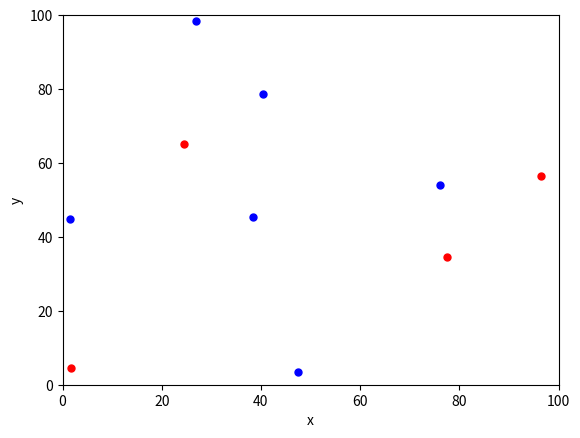

Here is the Python script that generated this plot: (Note: this script raises an exception after producing the figure.)
import numpy as np
import matplotlib.pyplot as plt
import matplotlib.animation as animation
from mpl_toolkits.mplot3d import Axes3D
import random
import time

PARTICLE_NO = 10 # 粒子数(1から１００)
ITERATION = 200 # 最大ループ回数　
MIN_X, MIN_Y = 0.0, 0.0 # 探索開始時の範囲最小値
MAX_X, MAX_Y = 100.0, 100.0 # 探索開始時の範囲最大値
p=0.30 #紛失する確率


start = time.time()

def plot_particle(sk,positions,elt,r,b):
    fig, ax1 = plt.subplots()
    el_time = time.time()-start
    # fig, (ax1,ax2) = plt.subplots(2, 1, sharey=False,figsize=(8, 16))
    fig_ani = plt.figure()
    ims =[]    
    for j in range(0,PARTICLE_NO):
        x=positions[j]["x"]
        y=positions[j]["y"]
        c=positions[j]["c"]
        s = 5**2  # 物体サイズ
        ax1.scatter(x, y, s, c, marker="o")
    ax1.set_xlim([MIN_X, MAX_X])
    ax1.set_ylim([MIN_Y, MAX_Y])
    ax1.set_xlabel("x")
    ax1.set_ylabel("y")

    # アニメーション
    ims.append(ax1)
    ani = animation.ArtistAnimation(fig_ani, ims,interval=10)
    plt.show() 

    #ind = np.arange(len(elt))
    #width = 0.5

    #ax2.set_ylim([0,PARTICLE_NO])
    #ax2.set_title("{:.2f}:red_{} blue_{}".format(el_time,r[-1],b[-1]))
    #rect1 = ax2.bar(ind,b,width,color="b")
    #rect2 = ax2.bar(ind+width,r,width,color="r")

    plt.savefig('/content/drive/MyDrive/Lab/scatter/fig{}_.png'.format(sk)) 
    plt.close()


# 粒子の位置更新関数
def update_position(positions):
    x0 = []
    y0 = []
    for i in range(PARTICLE_NO):
        c=positions[i]["c"]
        k_time = time.time()-start  #経過時間
        s=positions[i]["flag"]
        if s==0 and c == "blue":   #　手元にある場合
            if random.uniform(0,1) < p:  #確率pで紛失する
                c = "red"
                s = 1
                x0.append(positions[i]["x"])
                y0.append(positions[i]["y"])
    print(x0,y0)   
    position = []
    for j in range(PARTICLE_NO):
        x=positions[j]["x"]
        y=positions[j]["y"]
        c=positions[j]["c"]
        s=positions[j]["flag"]
        for k in range(len(x0)):
            if (x-x0[k])**2+(y-y0[k])**2 < 100:
                if s ==1:
                  c = "blue"
                  s = 0
                  positions[j]["flag"]=s
            else:
                    continue
        vx = 1*random.uniform(-1, 1)
        vy = 1*random.uniform(-1, 1)
    
        new_x = x + vx
        new_y = y + vy
        if new_x >100:
          new_x = 100
        elif new_x < 0:
          new_x=0
        if new_y >100:
          new_y = 100
        elif new_y < 0:
          new_y=0       
        p_color = c
        position.append({"x": new_x, "y": new_y, "c": p_color,"flag": s})
    return position, x0


def count_brg(position):
     r=0
     b=0
     for j in range(len(position)):
        if position[j]["c"]  == "red":
          r += 1
        elif  position[j]["c"]  == "blue":
          b += 1
     return r,b
 

def main():
    # 時間計測開始
    #start = time.time()
    xy_min, xy_max = -32, 32
    # 各粒子の初期位置, 速度設定
    position = []
    # velocity = []  #速度
    
    # 初期位置, 初期速度
    position.append({"x": random.uniform(MIN_X, MAX_X), "y": random.uniform(MIN_Y, MAX_Y), "c": "red","flag":1})
    position.append({"x": random.uniform(MIN_X, MAX_X), "y": random.uniform(MIN_Y, MAX_Y), "c": "red","flag":1})
    position.append({"x": random.uniform(MIN_X, MAX_X), "y": random.uniform(MIN_Y, MAX_Y), "c": "red","flag":1})
    position.append({"x": random.uniform(MIN_X, MAX_X), "y": random.uniform(MIN_Y, MAX_Y), "c": "red","flag":1})

    for s in range(4,PARTICLE_NO):
        position.append({"x": random.uniform(MIN_X, MAX_X), "y": random.uniform(MIN_Y, MAX_Y), "c": "blue","flag":0})
        #velocity.append({"x": random.uniform(0, 1), "y": random.uniform(0, 1)})
    sk = 0    
    elapsed_time = []
    red = []
    blue = []
    while sk < ITERATION:
        position, x0 = update_position(position)
        r,b = count_brg(position)
        red.append(r)
        blue.append(b)
        el_time=time.time()-start
        elapsed_time.append(el_time)
        print("{:.2f}:red_{} blue_{}".format(el_time,r,b))
        plot_particle(sk,position,elapsed_time,red,blue)
        if x0==[]:
            break
        sk += 1
       
        #a = position[sk]["x"]
        #print(position[sk]["x"])

        #x.append(a)
        
        #print(position)
    #np.savetxt("/content/drive/MyDrive/Lab/position_x.txt",x,delimiter=",")
    # 時間計測終了
    process_time = time.time() - start
    print("time:", process_time)
    
if __name__ == '__main__':
    main()  